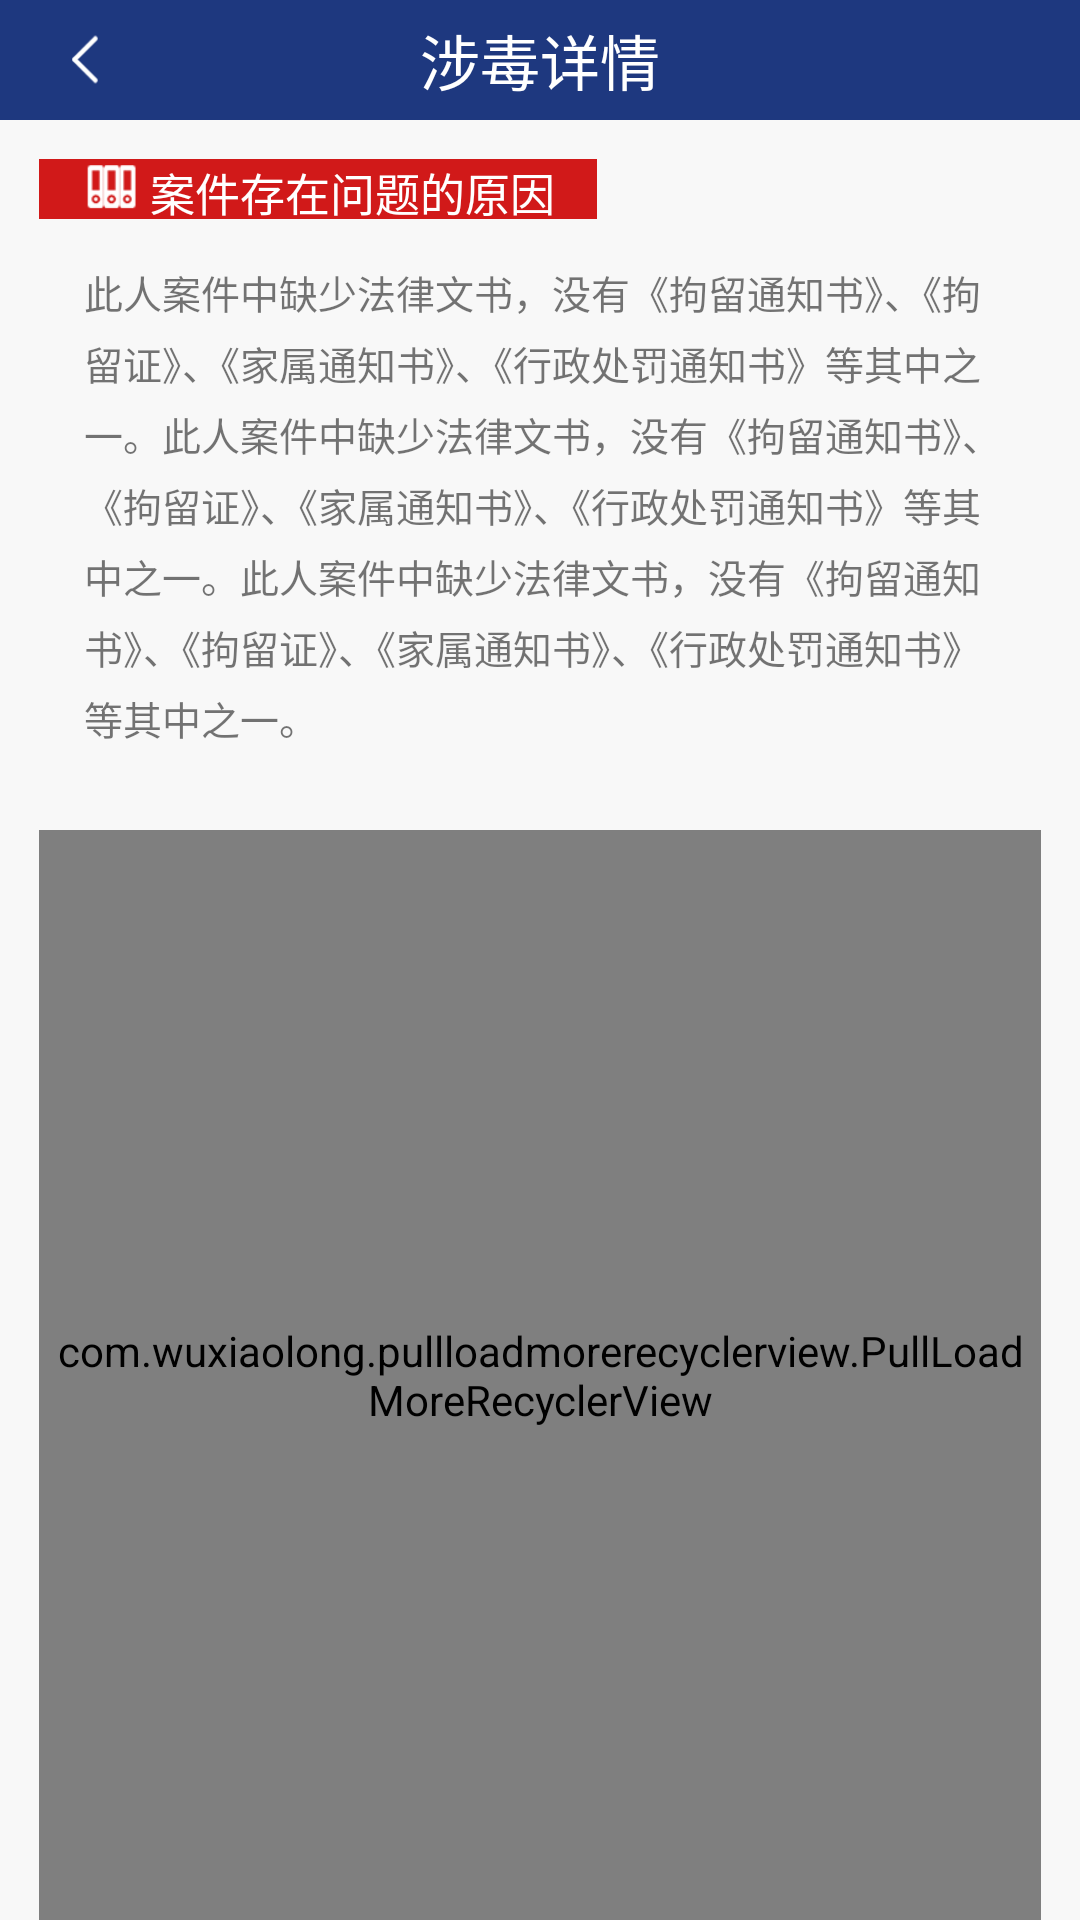

Here is an Android app screen rendered from its layout file. Give the layout XML and the strings, colors and styles it references.
<!-- AndroidManifest.xml: application theme AppTheme -->
<!-- res/layout/bedactivitydetails.xml -->
<?xml version="1.0" encoding="utf-8"?>
<LinearLayout xmlns:android="http://schemas.android.com/apk/res/android"
    android:layout_width="match_parent"
    android:layout_height="match_parent"
    android:background="#F8F8F8"
    android:orientation="vertical">

    <RelativeLayout
        android:layout_width="match_parent"
        android:layout_height="40dp"
        android:background="#1E387F">

        <RelativeLayout
            android:id="@+id/back"
            android:padding="10dp"
            android:layout_marginLeft="10dp"
            android:layout_centerVertical="true"
            android:layout_width="wrap_content"
            android:layout_height="wrap_content">
            <ImageView
                android:src="@mipmap/home_icon1"
                android:layout_width="17dp"
                android:layout_height="23dp" />

        </RelativeLayout>

        <TextView
            android:layout_width="wrap_content"
            android:layout_height="wrap_content"
            android:layout_centerHorizontal="true"
            android:layout_centerVertical="true"
            android:text="涉毒详情"
            android:textColor="#ffffffff"
            android:textSize="20sp" />

    </RelativeLayout>

    <LinearLayout
        android:layout_width="match_parent"
        android:layout_height="wrap_content"
        android:layout_marginLeft="13dp"
        android:layout_marginTop="13dp"
        android:layout_marginRight="13dp"
        android:background="@drawable/home_rela_bg1"
        android:orientation="vertical">

        <LinearLayout

            android:layout_width="wrap_content"
            android:layout_height="20dp"
            android:background="#D11919"
            android:orientation="horizontal">

            <ImageView

                android:layout_width="20dp"
                android:layout_height="18dp"
                android:layout_marginLeft="14dp"
                android:src="@mipmap/details_icon1" />

            <TextView
                android:layout_width="wrap_content"
                android:layout_height="wrap_content"
                android:layout_marginLeft="3dp"
                android:layout_marginRight="14dp"
                android:text="案件存在问题的原因"
                android:textColor="#ffffffff"
                android:textSize="15sp" />

        </LinearLayout>

        <TextView
            android:layout_width="wrap_content"
            android:layout_height="wrap_content"
            android:layout_marginLeft="15dp"
            android:layout_marginTop="15dp"
            android:layout_marginRight="18dp"
            android:layout_marginBottom="15dp"
            android:lineSpacingExtra="5dp"
            android:text="此人案件中缺少法律文书，没有《拘留通知书》、《拘留证》、《家属通知书》、《行政处罚通知书》等其中之一。此人案件中缺少法律文书，没有《拘留通知书》、《拘留证》、《家属通知书》、《行政处罚通知书》等其中之一。此人案件中缺少法律文书，没有《拘留通知书》、《拘留证》、《家属通知书》、《行政处罚通知书》等其中之一。"
            android:textSize="13sp" />


    </LinearLayout>

    <com.wuxiaolong.pullloadmorerecyclerview.PullLoadMoreRecyclerView
        android:id="@+id/ped_details_listview"
        android:layout_width="match_parent"
        android:layout_height="match_parent"
        android:layout_marginLeft="13dp"
        android:layout_marginTop="13dp"
        android:layout_marginRight="13dp">


    </com.wuxiaolong.pullloadmorerecyclerview.PullLoadMoreRecyclerView>


</LinearLayout>
<!-- resources referenced by this layout -->
<resources>
  <!-- mipmap details_icon1: png bitmap (mipmap-xhdpi, 1423 bytes) -->
  <!-- mipmap home_icon1: png bitmap (mipmap-xhdpi, 1174 bytes) -->
  <style name="AppTheme" parent="Theme.AppCompat.Light.DarkActionBar">
          
          <item name="colorPrimary">@color/bar_grey</item>
          <item name="colorPrimaryDark">@color/bar_grey</item>
          <item name="colorAccent">@color/bar_grey</item>
      </style>
  <color name="bar_grey">#393a3e</color>
</resources>
